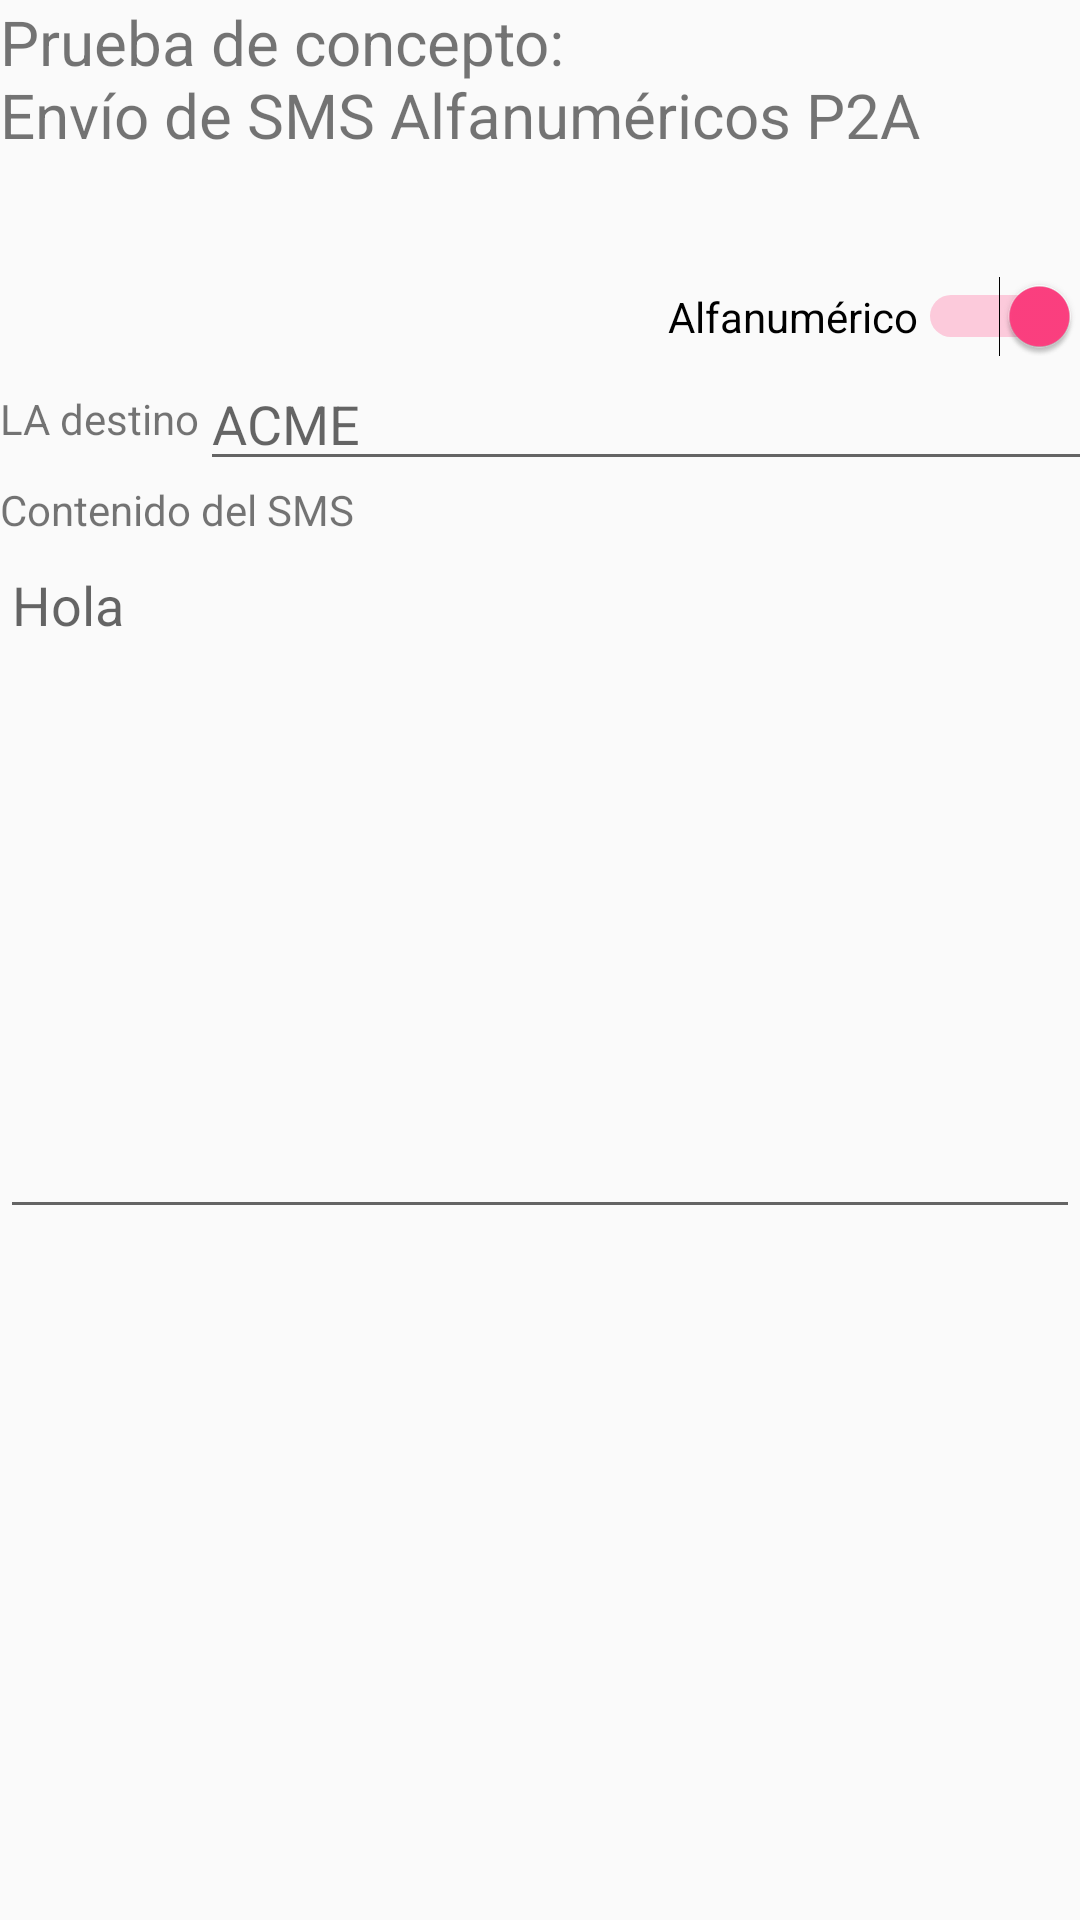

Produce the Android XML layout that renders to this screen, including the resource entries it uses.
<!-- AndroidManifest.xml: application theme AppTheme -->
<!-- res/layout/content_smsalpha.xml -->
<?xml version="1.0" encoding="utf-8"?>
    <LinearLayout xmlns:android="http://schemas.android.com/apk/res/android"
    xmlns:tools="http://schemas.android.com/tools"
    xmlns:app="http://schemas.android.com/apk/res-auto"
    android:layout_width="match_parent"
    android:layout_height="match_parent"
    android:orientation="vertical"
    app:layout_behavior="@string/appbar_scrolling_view_behavior"
    tools:showIn="@layout/activity_smsalpha"
    android:weightSum="1">

    <TextView android:text="@string/titulo"
        android:layout_width="wrap_content"
        android:layout_height="wrap_content"
        android:textSize="10pt"
        android:paddingBottom="40dp" />

    <Switch
        android:layout_width="wrap_content"
        android:layout_height="wrap_content"
        android:text="Alfanumérico"
        android:id="@+id/switchalpha"
        android:layout_gravity="right"
        android:checked="true" />

    <LinearLayout xmlns:android="http://schemas.android.com/apk/res/android"
        xmlns:tools="http://schemas.android.com/tools"
        xmlns:app="http://schemas.android.com/apk/res-auto"
        android:layout_width="match_parent"
        android:layout_height="wrap_content"
        android:orientation="horizontal"
        app:layout_behavior="@string/appbar_scrolling_view_behavior"
        tools:showIn="@layout/activity_smsalpha">

        <TextView android:text="LA destino"
            android:layout_weight="1"
            android:layout_width="0dp"
            android:layout_height="wrap_content"
            android:layout_gravity="center_vertical"/>

        <EditText android:id="@+id/la_destination"
            android:layout_width="fill_parent"
            android:layout_height="wrap_content"
            android:hint="@string/edit_lanumber"
            android:layout_gravity="center_vertical"
            android:inputType="textCapCharacters|textNoSuggestions" />

    </LinearLayout>

    <TextView android:text="Contenido del SMS"
        android:layout_width="wrap_content"
        android:layout_height="wrap_content"
        android:layout_gravity="center_vertical"/>

    <EditText android:id="@+id/edit_message"
        android:layout_width="fill_parent"
        android:layout_height="wrap_content"
        android:hint="@string/edit_message"
        android:inputType="textMultiLine|textCapSentences"
        android:lines="10"
        android:maxLines="10"
        android:gravity="left|top"
        android:scrollbars="vertical"
        />



</LinearLayout>
<!-- res/layout/activity_smsalpha.xml (included above) -->
<?xml version="1.0" encoding="utf-8"?>
<android.support.design.widget.CoordinatorLayout
    xmlns:android="http://schemas.android.com/apk/res/android"
    xmlns:app="http://schemas.android.com/apk/res-auto"
    xmlns:tools="http://schemas.android.com/tools" android:layout_width="match_parent"
    android:layout_height="match_parent" android:fitsSystemWindows="true" tools:context=".SMSAlpha">

    <android.support.design.widget.AppBarLayout android:layout_height="wrap_content"
        android:layout_width="match_parent" android:theme="@style/AppTheme.AppBarOverlay">

        <android.support.v7.widget.Toolbar android:id="@+id/toolbar"
            android:layout_width="match_parent" android:layout_height="?attr/actionBarSize"
            android:background="?attr/colorPrimary" app:popupTheme="@style/AppTheme.PopupOverlay" />

    </android.support.design.widget.AppBarLayout>

    <include layout="@layout/content_smsalpha" />

    <android.support.design.widget.FloatingActionButton android:id="@+id/fab"
        android:layout_width="wrap_content" android:layout_height="wrap_content"
        android:layout_gravity="bottom|end" android:layout_margin="@dimen/fab_margin"
        android:src="@android:drawable/ic_dialog_email"
    />

</android.support.design.widget.CoordinatorLayout>
<!-- resources referenced by this layout -->
<resources>
  <string name="edit_lanumber">ACME</string>
  <string name="edit_message">Hola</string>
  <string name="titulo">Prueba de concepto:\nEnvío de SMS Alfanuméricos P2A</string>
  <style name="AppTheme.AppBarOverlay" parent="ThemeOverlay.AppCompat.Dark.ActionBar" />
  <style name="AppTheme.PopupOverlay" parent="ThemeOverlay.AppCompat.Light" />
  <style name="AppTheme" parent="Theme.AppCompat.Light.DarkActionBar">
          
          <item name="colorPrimary">@color/colorPrimary</item>
          <item name="colorPrimaryDark">@color/colorPrimaryDark</item>
          <item name="colorAccent">@color/colorAccent</item>
      </style>
  <color name="colorPrimary">#8958ff</color>
  <color name="colorPrimaryDark">#8252f0</color>
  <color name="colorAccent">#FF4081</color>
</resources>
